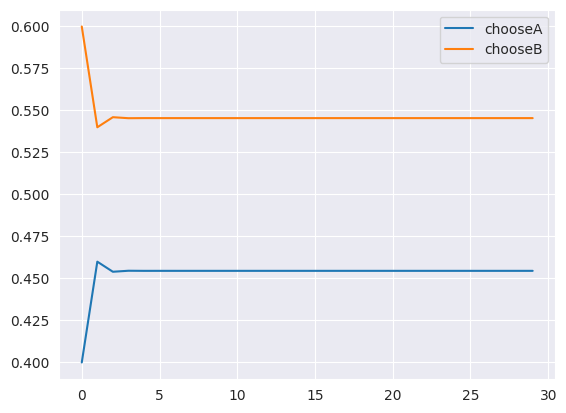

This figure's Python source:
import math
import random
import math
import matplotlib.pyplot as plt
import seaborn as sns
import numpy as np

sns.set_style('darkgrid')
#plt.rcParams['figure , figsize'] = (12, 8)

transfer_matrix = np.array(
    [[0.4, 0.6], [0.5, 0.5]], dtype='float32')
start_matrix = np.array([[1, 0]], dtype='float32')

value1 = []
value2 = []

for i in range(30):
    start_matrix = np.dot(start_matrix, transfer_matrix)
    value1.append(start_matrix[0][0])
    value2.append(start_matrix[0][1])
# print(start_matrix)

# 进行可视化
x = np.arange(30)
plt.plot(x, value1, label='chooseA')
plt.plot(x, value2, label='chooseB')
plt.legend()
plt.show()
